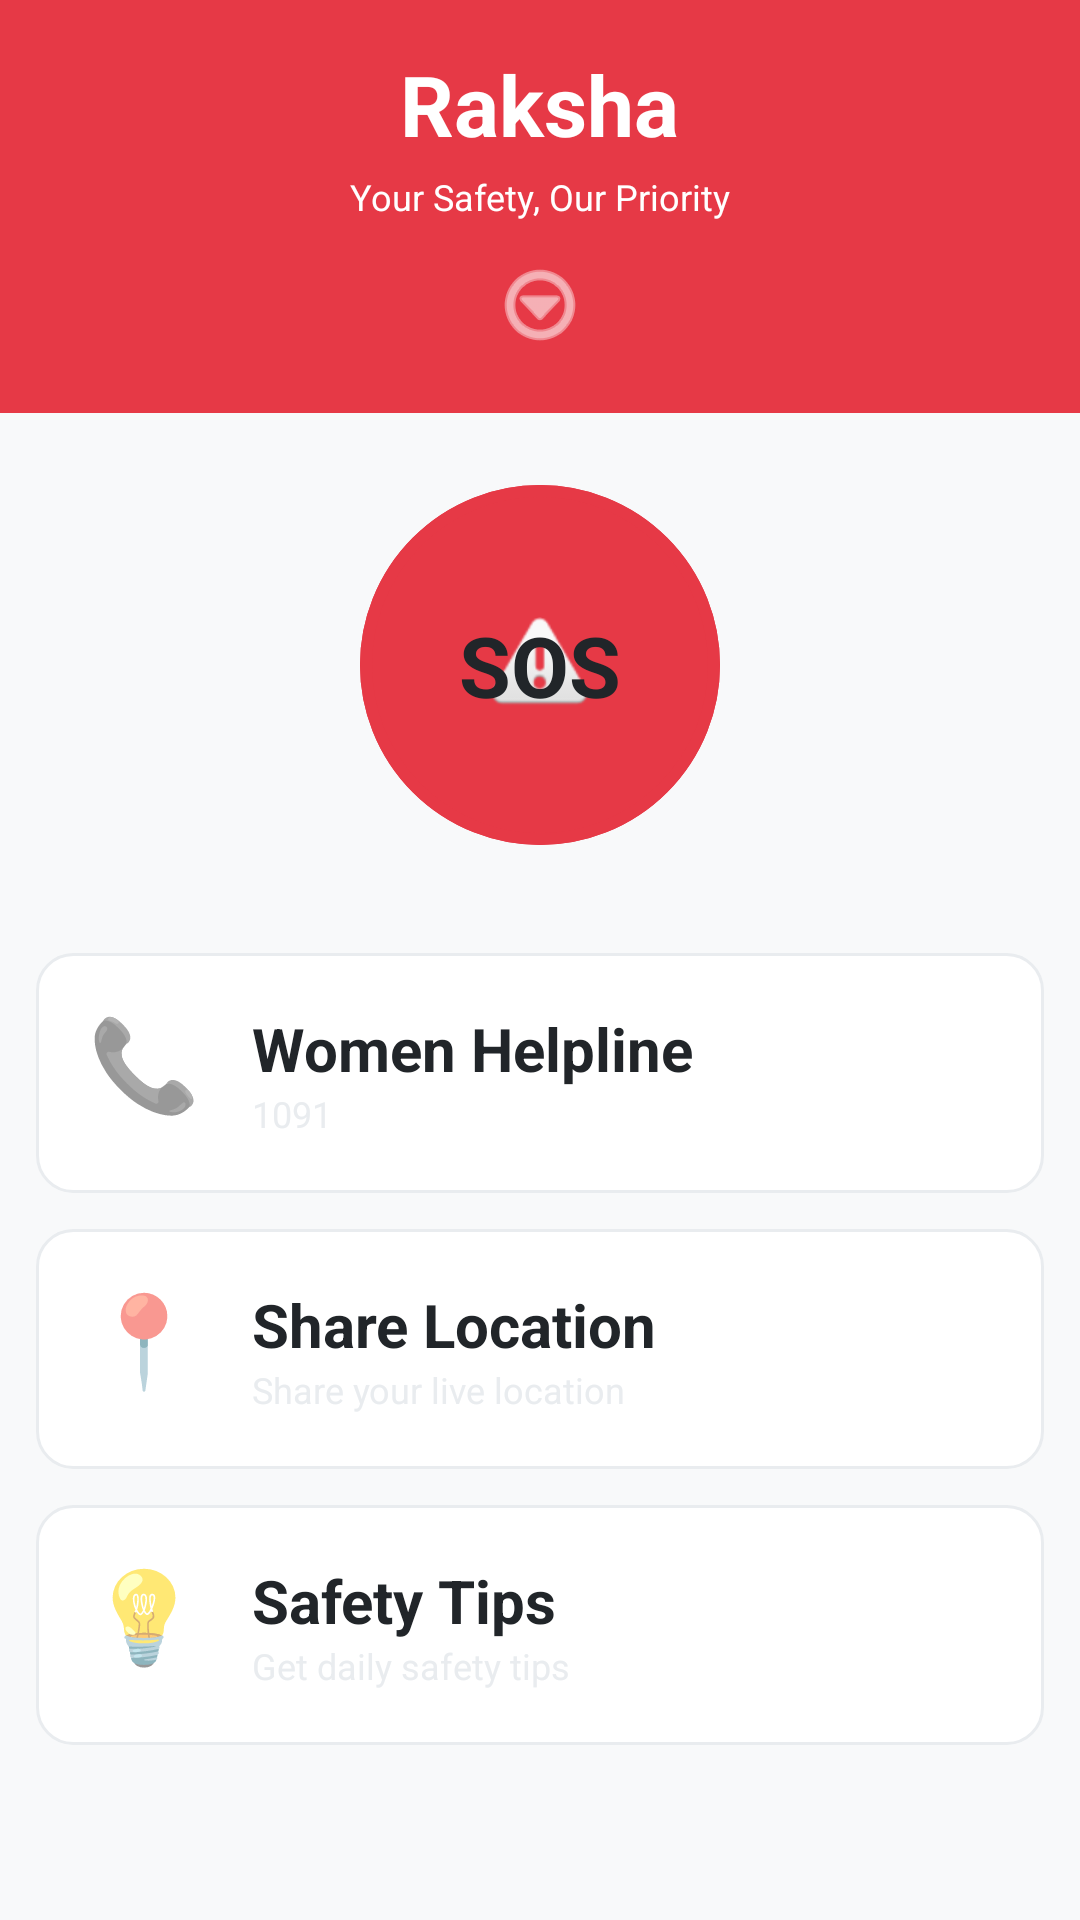

Reconstruct the res/layout file that produces this screen, plus the resources it refers to.
<!-- AndroidManifest.xml: application theme AppTheme -->
<!-- res/layout/activity_dashboard.xml -->
<?xml version="1.0" encoding="utf-8"?>
<LinearLayout xmlns:android="http://schemas.android.com/apk/res/android"
    android:layout_width="match_parent"
    android:layout_height="match_parent"
    android:orientation="vertical"
    android:background="@color/accent_light_gray">

    
    <LinearLayout
        android:layout_width="match_parent"
        android:layout_height="wrap_content"
        android:background="@color/primary_red"
        android:padding="16dp"
        android:orientation="vertical"
        android:gravity="center">

        <TextView
            android:layout_width="wrap_content"
            android:layout_height="wrap_content"
            android:text="@string/app_name"
            android:textSize="28sp"
            android:textStyle="bold"
            android:textColor="@color/accent_white"
            android:layout_marginBottom="4dp" />

        <TextView
            android:layout_width="wrap_content"
            android:layout_height="wrap_content"
            android:text="@string/app_tagline"
            android:textSize="12sp"
            android:textColor="@color/accent_white" />

        <ImageButton
            android:id="@+id/menu_btn"
            android:layout_width="40dp"
            android:layout_height="40dp"
            android:background="?attr/selectableItemBackgroundBorderless"
            android:src="@android:drawable/ic_menu_more"
            android:scaleType="centerInside"
            android:contentDescription="Menu"
            android:layout_marginTop="8dp"
            android:tint="@color/accent_white" />

    </LinearLayout>

    
    <LinearLayout
        android:layout_width="match_parent"
        android:layout_height="wrap_content"
        android:padding="24dp"
        android:gravity="center">

        <FrameLayout
            android:layout_width="120dp"
            android:layout_height="120dp"
            android:background="@drawable/sos_button_bg">

            <ImageButton
                android:id="@+id/sos_btn"
                android:layout_width="match_parent"
                android:layout_height="match_parent"
                android:background="@drawable/sos_button_bg"
                android:src="@android:drawable/ic_dialog_alert"
                android:scaleType="centerInside"
                android:contentDescription="SOS Button"
                android:layout_gravity="center" />

            <TextView
                android:layout_width="match_parent"
                android:layout_height="match_parent"
                android:text="SOS"
                android:textSize="28sp"
                android:textStyle="bold"
                android:textColor="@color/accent_black"
                android:gravity="center"
                android:layout_gravity="center" />

        </FrameLayout>

    </LinearLayout>

    
    <ScrollView
        android:layout_width="match_parent"
        android:layout_height="0dp"
        android:layout_weight="1">

        <LinearLayout
            android:layout_width="match_parent"
            android:layout_height="wrap_content"
            android:orientation="vertical"
            android:padding="12dp">

            
            <LinearLayout
                android:id="@+id/helpline_card"
                android:layout_width="match_parent"
                android:layout_height="80dp"
                android:background="@drawable/card_bg"
                android:orientation="horizontal"
                android:padding="16dp"
                android:layout_marginBottom="12dp">

                <TextView
                    android:layout_width="40dp"
                    android:layout_height="40dp"
                    android:text="📞"
                    android:textSize="30sp"
                    android:gravity="center"
                    android:layout_marginEnd="16dp" />

                <LinearLayout
                    android:layout_width="0dp"
                    android:layout_height="match_parent"
                    android:layout_weight="1"
                    android:orientation="vertical"
                    android:gravity="center_vertical">

                    <TextView
                        android:layout_width="wrap_content"
                        android:layout_height="wrap_content"
                        android:text="@string/women_helpline"
                        style="@style/HeadingMedium" />

                    <TextView
                        android:layout_width="wrap_content"
                        android:layout_height="wrap_content"
                        android:text="@string/helpline_number"
                        style="@style/SmallText" />

                </LinearLayout>

            </LinearLayout>

            
            <LinearLayout
                android:id="@+id/location_card"
                android:layout_width="match_parent"
                android:layout_height="80dp"
                android:background="@drawable/card_bg"
                android:orientation="horizontal"
                android:padding="16dp"
                android:layout_marginBottom="12dp">

                <TextView
                    android:layout_width="40dp"
                    android:layout_height="40dp"
                    android:text="📍"
                    android:textSize="30sp"
                    android:gravity="center"
                    android:layout_marginEnd="16dp" />

                <LinearLayout
                    android:layout_width="0dp"
                    android:layout_height="match_parent"
                    android:layout_weight="1"
                    android:orientation="vertical"
                    android:gravity="center_vertical">

                    <TextView
                        android:layout_width="wrap_content"
                        android:layout_height="wrap_content"
                        android:text="@string/quick_share_location"
                        style="@style/HeadingMedium" />

                    <TextView
                        android:layout_width="wrap_content"
                        android:layout_height="wrap_content"
                        android:text="Share your live location"
                        style="@style/SmallText" />

                </LinearLayout>

            </LinearLayout>

            
            <LinearLayout
                android:id="@+id/messages_card"
                android:layout_width="match_parent"
                android:layout_height="80dp"
                android:background="@drawable/card_bg"
                android:orientation="horizontal"
                android:padding="16dp"
                android:layout_marginBottom="12dp">

                <TextView
                    android:layout_width="40dp"
                    android:layout_height="40dp"
                    android:text="💡"
                    android:textSize="30sp"
                    android:gravity="center"
                    android:layout_marginEnd="16dp" />

                <LinearLayout
                    android:layout_width="0dp"
                    android:layout_height="match_parent"
                    android:layout_weight="1"
                    android:orientation="vertical"
                    android:gravity="center_vertical">

                    <TextView
                        android:layout_width="wrap_content"
                        android:layout_height="wrap_content"
                        android:text="@string/safety_messages"
                        style="@style/HeadingMedium" />

                    <TextView
                        android:layout_width="wrap_content"
                        android:layout_height="wrap_content"
                        android:text="Get daily safety tips"
                        style="@style/SmallText" />

                </LinearLayout>

            </LinearLayout>

        </LinearLayout>

    </ScrollView>

</LinearLayout>
<!-- resources referenced by this layout -->
<resources>
  <color name="accent_black">#212529</color>
  <color name="accent_light_gray">#F8F9FA</color>
  <color name="accent_white">#FFFFFF</color>
  <color name="primary_red">#E63946</color>
  <!-- drawable card_bg (drawable) -->
  <?xml version="1.0" encoding="utf-8"?>
  <shape xmlns:android="http://schemas.android.com/apk/res/android"
      android:shape="rectangle">
      <solid android:color="@color/accent_white" />
      <corners android:radius="12dp" />
      <stroke
          android:width="1dp"
          android:color="@color/accent_medium_gray" />
  </shape>
  <!-- drawable sos_button_bg (drawable) -->
  <?xml version="1.0" encoding="utf-8"?>
  <shape xmlns:android="http://schemas.android.com/apk/res/android"
      android:shape="oval">
      <solid android:color="@color/primary_red" />
      <stroke
          android:width="4dp"
          android:color="@color/primary_red" />
  </shape>
  <string name="app_name">Raksha</string>
  <string name="app_tagline">Your Safety, Our Priority</string>
  <string name="helpline_number">1091</string>
  <string name="quick_share_location">Share Location</string>
  <string name="safety_messages">Safety Tips</string>
  <string name="women_helpline">Women Helpline</string>
  <style name="HeadingMedium">
          <item name="android:textSize">20sp</item>
          <item name="android:textStyle">bold</item>
          <item name="android:textColor">@color/accent_black</item>
      </style>
  <style name="SmallText">
          <item name="android:textSize">12sp</item>
          <item name="android:textColor">@color/accent_medium_gray</item>
      </style>
  <style name="AppTheme" parent="Theme.AppCompat.Light.NoActionBar">
          <item name="colorPrimary">@color/primary_red</item>
          <item name="colorPrimaryDark">@color/primary_red_dark</item>
          <item name="colorAccent">@color/primary_pink</item>
          <item name="android:statusBarColor">@color/primary_red_dark</item>
          <item name="android:windowBackground">@color/accent_white</item>
      </style>
  <color name="accent_medium_gray">#E9ECEF</color>
  <color name="primary_red_dark">#D62828</color>
  <color name="primary_pink">#F77F88</color>
</resources>
